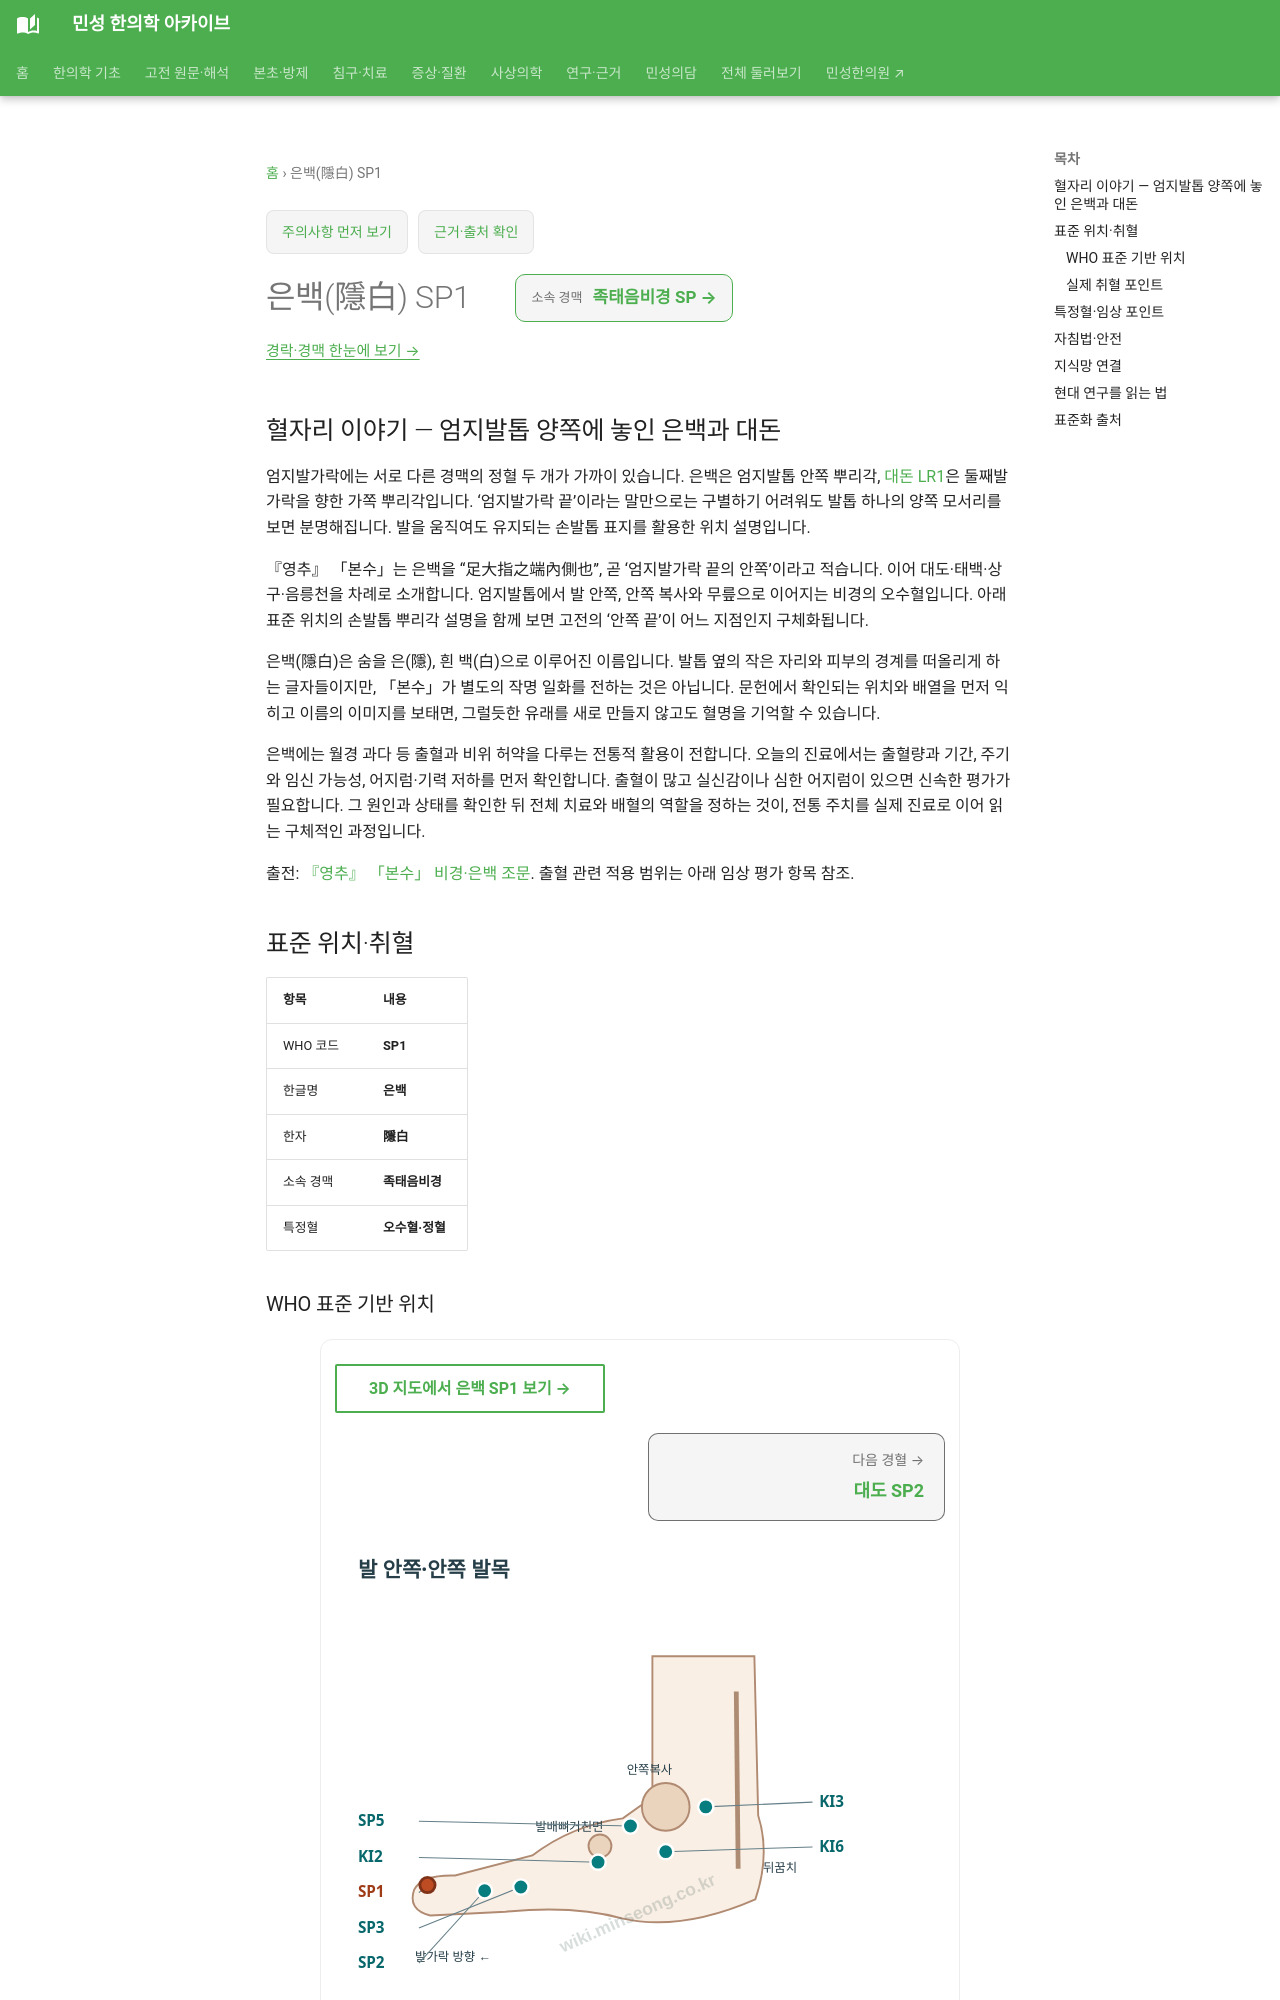

repository: joowon1111/minseong-korean-medicine-wiki · page: acupuncture/points/sp1/index.html · generator: mkdocs

---
title: 은백(隱白) SP1
description: 은백 SP1 표준 위치·취혈·임상 지식망
status: 검토완료
last_reviewed: 2026-08-22
---
# 은백(隱白) SP1

## 혈자리 이야기 — 엄지발톱 양쪽에 놓인 은백과 대돈

엄지발가락에는 서로 다른 경맥의 정혈 두 개가 가까이 있습니다. 은백은 엄지발톱 안쪽 뿌리각, [대돈 LR1](lr1.md)은 둘째발가락을 향한 가쪽 뿌리각입니다. ‘엄지발가락 끝’이라는 말만으로는 구별하기 어려워도 발톱 하나의 양쪽 모서리를 보면 분명해집니다. 발을 움직여도 유지되는 손발톱 표지를 활용한 위치 설명입니다.

『영추』 「본수」는 은백을 “足大指之端內側也”, 곧 ‘엄지발가락 끝의 안쪽’이라고 적습니다. 이어 대도·태백·상구·음릉천을 차례로 소개합니다. 엄지발톱에서 발 안쪽, 안쪽 복사와 무릎으로 이어지는 비경의 오수혈입니다. 아래 표준 위치의 손발톱 뿌리각 설명을 함께 보면 고전의 ‘안쪽 끝’이 어느 지점인지 구체화됩니다.

은백(隱白)은 숨을 은(隱), 흰 백(白)으로 이루어진 이름입니다. 발톱 옆의 작은 자리와 피부의 경계를 떠올리게 하는 글자들이지만, 「본수」가 별도의 작명 일화를 전하는 것은 아닙니다. 문헌에서 확인되는 위치와 배열을 먼저 익히고 이름의 이미지를 보태면, 그럴듯한 유래를 새로 만들지 않고도 혈명을 기억할 수 있습니다.

은백에는 월경 과다 등 출혈과 비위 허약을 다루는 전통적 활용이 전합니다. 오늘의 진료에서는 출혈량과 기간, 주기와 임신 가능성, 어지럼·기력 저하를 먼저 확인합니다. 출혈이 많고 실신감이나 심한 어지럼이 있으면 신속한 평가가 필요합니다. 그 원인과 상태를 확인한 뒤 전체 치료와 배혈의 역할을 정하는 것이, 전통 주치를 실제 진료로 이어 읽는 구체적인 과정입니다.

출전: [『영추』 「본수」 비경·은백 조문](https://ctext.org/wiki.pl?chapter=287911&if=en). 출혈 관련 적용 범위는 아래 임상 평가 항목 참조.

<!-- MS_ACUPOINT_ATLAS_43_START -->
## 표준 위치·취혈

| 항목 | 내용 |
|---|---|
| WHO 코드 | **SP1** |
| 한글명 | **은백** |
| 한자 | **隱白** |
| 소속 경맥 | **족태음비경** |
| 특정혈 | **오수혈·정혈** |

### WHO 표준 기반 위치

엄지발가락, 끝마디뼈(distal phalanx) 안쪽, 엄지발톱 안쪽 뿌리각(medial corner of the toenail)에서 몸 안쪽으로 1分(0.1寸).

### 실제 취혈 포인트

엄지발톱의 안쪽 모서리를 지나는 수직선과 발톱뿌리를 지나는 수평선이 만나는 지점에서 취혈한다.
